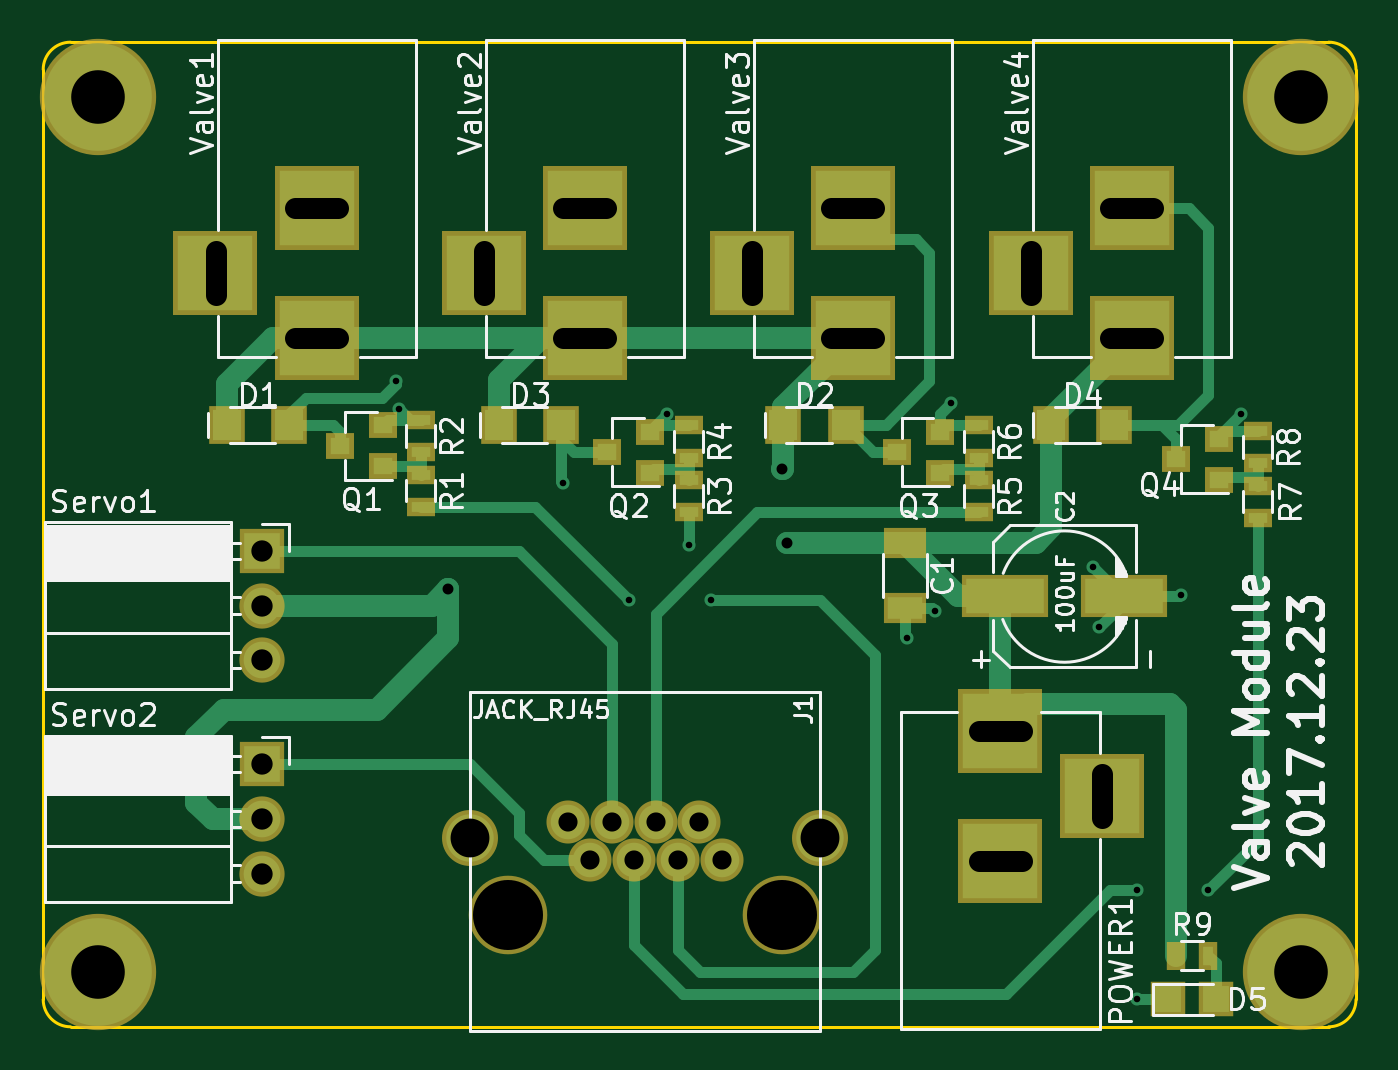
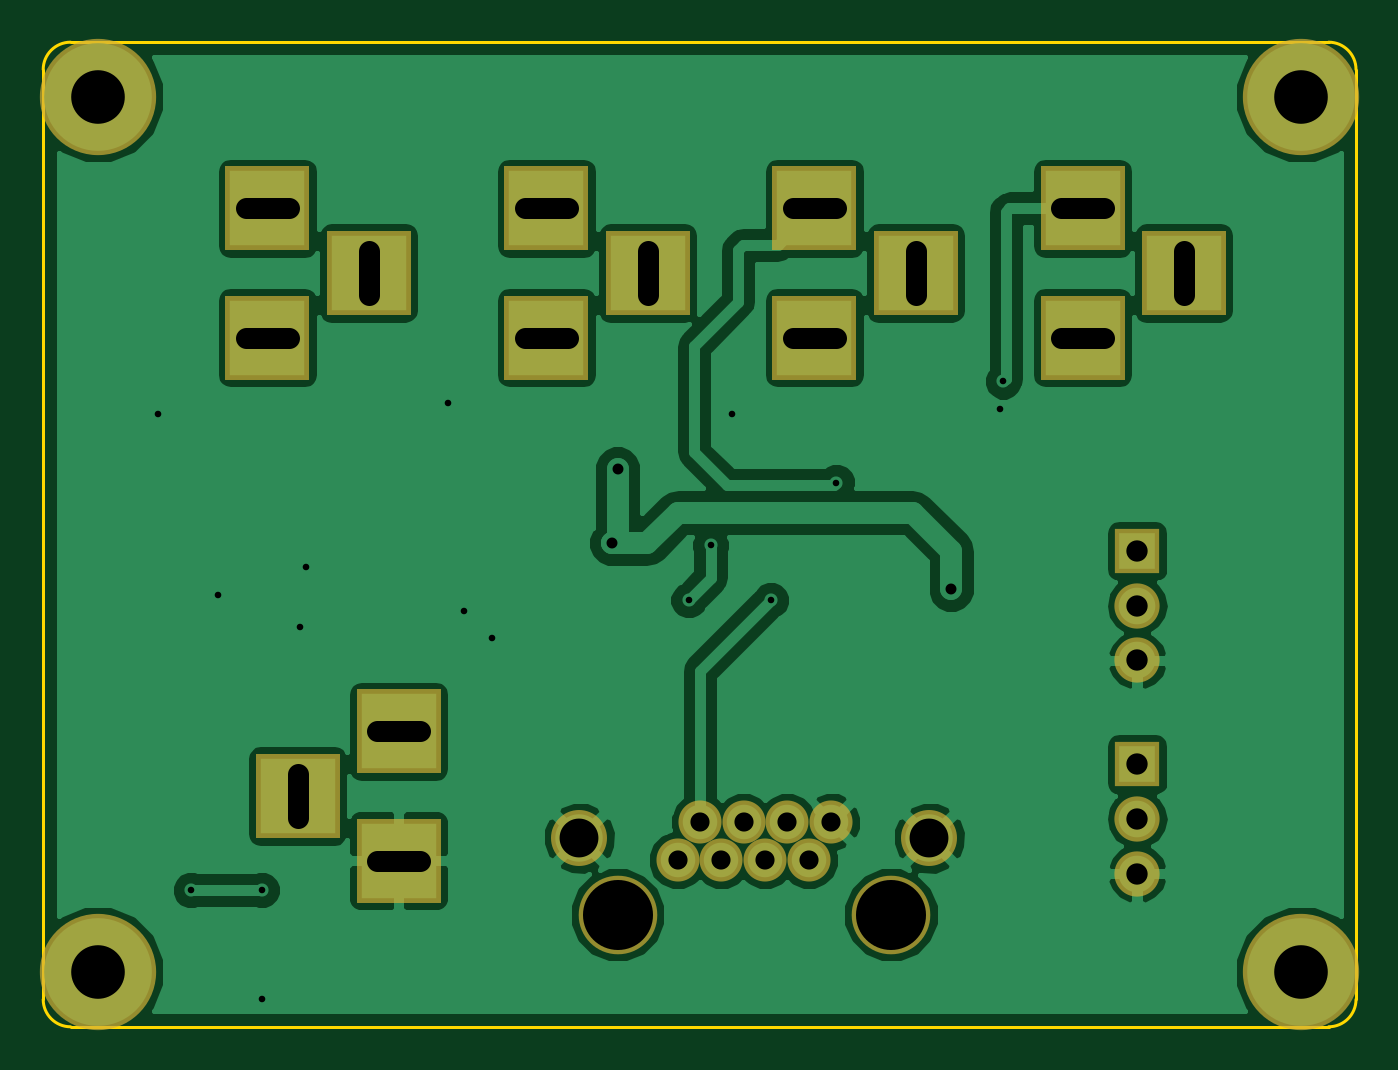
Circuit board: 11 layer files. Board 61.0 x 45.7 mm.
- bottom_copper: Valve-B.Cu.gbr (44386 bytes)
- bottom_mask: Valve-B.Mask.gbr (1362 bytes)
- paste: Valve-B.Paste.gbr (264 bytes)
- bottom_silk: Valve-B.SilkS.gbr (265 bytes)
- outline: Valve-Edge.Cuts.gbr (767 bytes)
- top_copper: Valve-F.Cu.gbr (9976 bytes)
- top_mask: Valve-F.Mask.gbr (2649 bytes)
- paste: Valve-F.Paste.gbr (1551 bytes)
- top_silk: Valve-F.SilkS.gbr (40588 bytes)
- drill: Valve-NPTH.drl (170 bytes)
- drill: Valve.drl (1249 bytes)

=== bottom_copper: Valve-B.Cu.gbr (44386 bytes, source omitted) ===
=== bottom_mask: Valve-B.Mask.gbr ===
G04 #@! TF.FileFunction,Soldermask,Bot*
%FSLAX46Y46*%
G04 Gerber Fmt 4.6, Leading zero omitted, Abs format (unit mm)*
G04 Created by KiCad (PCBNEW 4.0.7) date 01/10/18 16:34:53*
%MOMM*%
%LPD*%
G01*
G04 APERTURE LIST*
%ADD10C,0.100000*%
%ADD11C,2.600000*%
%ADD12C,3.650000*%
%ADD13C,2.000000*%
%ADD14R,2.100000X2.100000*%
%ADD15O,2.100000X2.100000*%
%ADD16R,3.900000X3.900000*%
%ADD17C,5.400000*%
G04 APERTURE END LIST*
D10*
D11*
X45210000Y-62360000D03*
X61470000Y-62360000D03*
D12*
X46990000Y-65920000D03*
X59690000Y-65920000D03*
D13*
X52840000Y-63380000D03*
X54870000Y-63380000D03*
X51810000Y-61600000D03*
X53840000Y-61600000D03*
X49780000Y-61600000D03*
X50810000Y-63380000D03*
X55870000Y-61600000D03*
X56900000Y-63380000D03*
D14*
X35560000Y-49022000D03*
D15*
X35560000Y-51562000D03*
X35560000Y-54102000D03*
D14*
X35560000Y-58928000D03*
D15*
X35560000Y-61468000D03*
X35560000Y-64008000D03*
D16*
X69850000Y-57404000D03*
X69850000Y-63404000D03*
X74550000Y-60404000D03*
X38100000Y-39116000D03*
X38100000Y-33116000D03*
X33400000Y-36116000D03*
X50546000Y-39116000D03*
X50546000Y-33116000D03*
X45846000Y-36116000D03*
X62992000Y-39116000D03*
X62992000Y-33116000D03*
X58292000Y-36116000D03*
X75946000Y-39116000D03*
X75946000Y-33116000D03*
X71246000Y-36116000D03*
D17*
X27940000Y-27940000D03*
X83820000Y-27940000D03*
X27940000Y-68580000D03*
X83820000Y-68580000D03*
M02*

=== paste: Valve-B.Paste.gbr ===
G04 #@! TF.FileFunction,Paste,Bot*
%FSLAX46Y46*%
G04 Gerber Fmt 4.6, Leading zero omitted, Abs format (unit mm)*
G04 Created by KiCad (PCBNEW 4.0.7) date 01/10/18 16:34:53*
%MOMM*%
%LPD*%
G01*
G04 APERTURE LIST*
%ADD10C,0.100000*%
G04 APERTURE END LIST*
D10*
M02*

=== bottom_silk: Valve-B.SilkS.gbr ===
G04 #@! TF.FileFunction,Legend,Bot*
%FSLAX46Y46*%
G04 Gerber Fmt 4.6, Leading zero omitted, Abs format (unit mm)*
G04 Created by KiCad (PCBNEW 4.0.7) date 01/10/18 16:34:53*
%MOMM*%
%LPD*%
G01*
G04 APERTURE LIST*
%ADD10C,0.100000*%
G04 APERTURE END LIST*
D10*
M02*

=== outline: Valve-Edge.Cuts.gbr ===
G04 #@! TF.FileFunction,Profile,NP*
%FSLAX46Y46*%
G04 Gerber Fmt 4.6, Leading zero omitted, Abs format (unit mm)*
G04 Created by KiCad (PCBNEW 4.0.7) date 01/10/18 16:34:53*
%MOMM*%
%LPD*%
G01*
G04 APERTURE LIST*
%ADD10C,0.100000*%
%ADD11C,0.150000*%
G04 APERTURE END LIST*
D10*
D11*
X26670000Y-25400000D02*
X85090000Y-25400000D01*
X85090000Y-71120000D02*
X26670000Y-71120000D01*
X86360000Y-26670000D02*
G75*
G03X85090000Y-25400000I-1270000J0D01*
G01*
X85090000Y-71120000D02*
G75*
G03X86360000Y-69850000I0J1270000D01*
G01*
X26670000Y-25400000D02*
G75*
G03X25400000Y-26670000I0J-1270000D01*
G01*
X25400000Y-69850000D02*
G75*
G03X26670000Y-71120000I1270000J0D01*
G01*
X86360000Y-69850000D02*
X86360000Y-26670000D01*
X25400000Y-26670000D02*
X25400000Y-69850000D01*
M02*

=== top_copper: Valve-F.Cu.gbr (9976 bytes, source omitted) ===
=== top_mask: Valve-F.Mask.gbr ===
G04 #@! TF.FileFunction,Soldermask,Top*
%FSLAX46Y46*%
G04 Gerber Fmt 4.6, Leading zero omitted, Abs format (unit mm)*
G04 Created by KiCad (PCBNEW 4.0.7) date 01/10/18 16:34:53*
%MOMM*%
%LPD*%
G01*
G04 APERTURE LIST*
%ADD10C,0.100000*%
%ADD11R,2.000000X1.400000*%
%ADD12R,3.999200X2.000200*%
%ADD13R,1.700000X1.800000*%
%ADD14C,2.600000*%
%ADD15C,3.650000*%
%ADD16C,2.000000*%
%ADD17R,2.100000X2.100000*%
%ADD18O,2.100000X2.100000*%
%ADD19R,1.300000X1.200000*%
%ADD20R,1.600000X1.600000*%
%ADD21R,1.300000X0.900000*%
%ADD22R,0.900000X1.300000*%
%ADD23R,3.900000X3.900000*%
%ADD24C,5.400000*%
G04 APERTURE END LIST*
D10*
D11*
X65405000Y-48665000D03*
X65405000Y-51665000D03*
D12*
X70071000Y-51130200D03*
X75572600Y-51130200D03*
D13*
X33930000Y-43180000D03*
X36830000Y-43180000D03*
X59764000Y-43180000D03*
X62664000Y-43180000D03*
X46556000Y-43180000D03*
X49456000Y-43180000D03*
X72210000Y-43180000D03*
X75110000Y-43180000D03*
D14*
X45210000Y-62360000D03*
X61470000Y-62360000D03*
D15*
X46990000Y-65920000D03*
X59690000Y-65920000D03*
D16*
X52840000Y-63380000D03*
X54870000Y-63380000D03*
X51810000Y-61600000D03*
X53840000Y-61600000D03*
X49780000Y-61600000D03*
X50810000Y-63380000D03*
X55870000Y-61600000D03*
X56900000Y-63380000D03*
D17*
X35560000Y-49022000D03*
D18*
X35560000Y-51562000D03*
X35560000Y-54102000D03*
D17*
X35560000Y-58928000D03*
D18*
X35560000Y-61468000D03*
X35560000Y-64008000D03*
D19*
X41180000Y-45080000D03*
X41180000Y-43180000D03*
X39180000Y-44130000D03*
X53578000Y-45400000D03*
X53578000Y-43500000D03*
X51578000Y-44450000D03*
X67040000Y-45400000D03*
X67040000Y-43500000D03*
X65040000Y-44450000D03*
X80010000Y-45720000D03*
X80010000Y-43820000D03*
X78010000Y-44770000D03*
D20*
X79840000Y-69850000D03*
X77640000Y-69850000D03*
D21*
X42926000Y-45478000D03*
X42926000Y-46978000D03*
X42926000Y-42938000D03*
X42926000Y-44438000D03*
X55372000Y-45732000D03*
X55372000Y-47232000D03*
X55372000Y-43192000D03*
X55372000Y-44692000D03*
X68834000Y-45732000D03*
X68834000Y-47232000D03*
X68834000Y-43192000D03*
X68834000Y-44692000D03*
X81788000Y-45986000D03*
X81788000Y-47486000D03*
X81788000Y-43446000D03*
X81788000Y-44946000D03*
D22*
X77990000Y-67818000D03*
X79490000Y-67818000D03*
D23*
X69850000Y-57404000D03*
X69850000Y-63404000D03*
X74550000Y-60404000D03*
X38100000Y-39116000D03*
X38100000Y-33116000D03*
X33400000Y-36116000D03*
X50546000Y-39116000D03*
X50546000Y-33116000D03*
X45846000Y-36116000D03*
X62992000Y-39116000D03*
X62992000Y-33116000D03*
X58292000Y-36116000D03*
X75946000Y-39116000D03*
X75946000Y-33116000D03*
X71246000Y-36116000D03*
D24*
X27940000Y-27940000D03*
X83820000Y-27940000D03*
X27940000Y-68580000D03*
X83820000Y-68580000D03*
M02*

=== paste: Valve-F.Paste.gbr ===
G04 #@! TF.FileFunction,Paste,Top*
%FSLAX46Y46*%
G04 Gerber Fmt 4.6, Leading zero omitted, Abs format (unit mm)*
G04 Created by KiCad (PCBNEW 4.0.7) date 01/10/18 16:34:53*
%MOMM*%
%LPD*%
G01*
G04 APERTURE LIST*
%ADD10C,0.100000*%
%ADD11R,1.600000X1.000000*%
%ADD12R,3.599200X1.600200*%
%ADD13R,1.300000X1.400000*%
%ADD14R,0.900000X0.800000*%
%ADD15R,1.200000X1.200000*%
%ADD16R,0.900000X0.500000*%
%ADD17R,0.500000X0.900000*%
G04 APERTURE END LIST*
D10*
D11*
X65405000Y-48665000D03*
X65405000Y-51665000D03*
D12*
X70071000Y-51130200D03*
X75572600Y-51130200D03*
D13*
X33930000Y-43180000D03*
X36830000Y-43180000D03*
X59764000Y-43180000D03*
X62664000Y-43180000D03*
X46556000Y-43180000D03*
X49456000Y-43180000D03*
X72210000Y-43180000D03*
X75110000Y-43180000D03*
D14*
X41180000Y-45080000D03*
X41180000Y-43180000D03*
X39180000Y-44130000D03*
X53578000Y-45400000D03*
X53578000Y-43500000D03*
X51578000Y-44450000D03*
X67040000Y-45400000D03*
X67040000Y-43500000D03*
X65040000Y-44450000D03*
X80010000Y-45720000D03*
X80010000Y-43820000D03*
X78010000Y-44770000D03*
D15*
X79840000Y-69850000D03*
X77640000Y-69850000D03*
D16*
X42926000Y-45478000D03*
X42926000Y-46978000D03*
X42926000Y-42938000D03*
X42926000Y-44438000D03*
X55372000Y-45732000D03*
X55372000Y-47232000D03*
X55372000Y-43192000D03*
X55372000Y-44692000D03*
X68834000Y-45732000D03*
X68834000Y-47232000D03*
X68834000Y-43192000D03*
X68834000Y-44692000D03*
X81788000Y-45986000D03*
X81788000Y-47486000D03*
X81788000Y-43446000D03*
X81788000Y-44946000D03*
D17*
X77990000Y-67818000D03*
X79490000Y-67818000D03*
M02*

=== top_silk: Valve-F.SilkS.gbr (40588 bytes, source omitted) ===
=== drill: Valve-NPTH.drl ===
M48
;DRILL file {KiCad 4.0.7} date 01/10/18 16:35:00
;FORMAT={-:-/ absolute / inch / decimal}
FMAT,2
INCH,TZ
T1C0.128
%
G90
G05
M72
T1
X1.85Y-2.5953
X2.35Y-2.5953
T0
M30

=== drill: Valve.drl (1249 bytes, source withheld) ===
